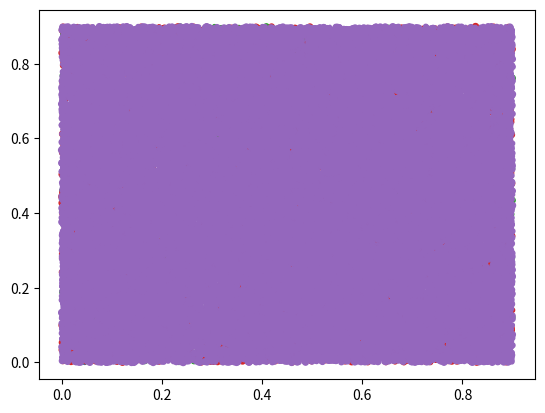

The matplotlib source for this figure:
"""
N       Classic     Base renderer    Ext renderer
20       0.22           0.14            0.14
100      0.16           0.14            0.13
1000     0.45           0.26            0.17
10000    3.30           1.31            0.53
50000    19.30          6.53            1.98
"""
from __future__ import print_function  # only needed for python 2.x
import matplotlib.pyplot as plt
import numpy as np

import time

for N in (20, 100, 1000, 10000, 50000):
    tstart = time.time()
    x = 0.9*np.random.rand(N)
    y = 0.9*np.random.rand(N)
    s = 20*np.random.rand(N)
    plt.scatter(x, y, s)
    print('%d symbols in %1.2f s' % (N, time.time() - tstart))
